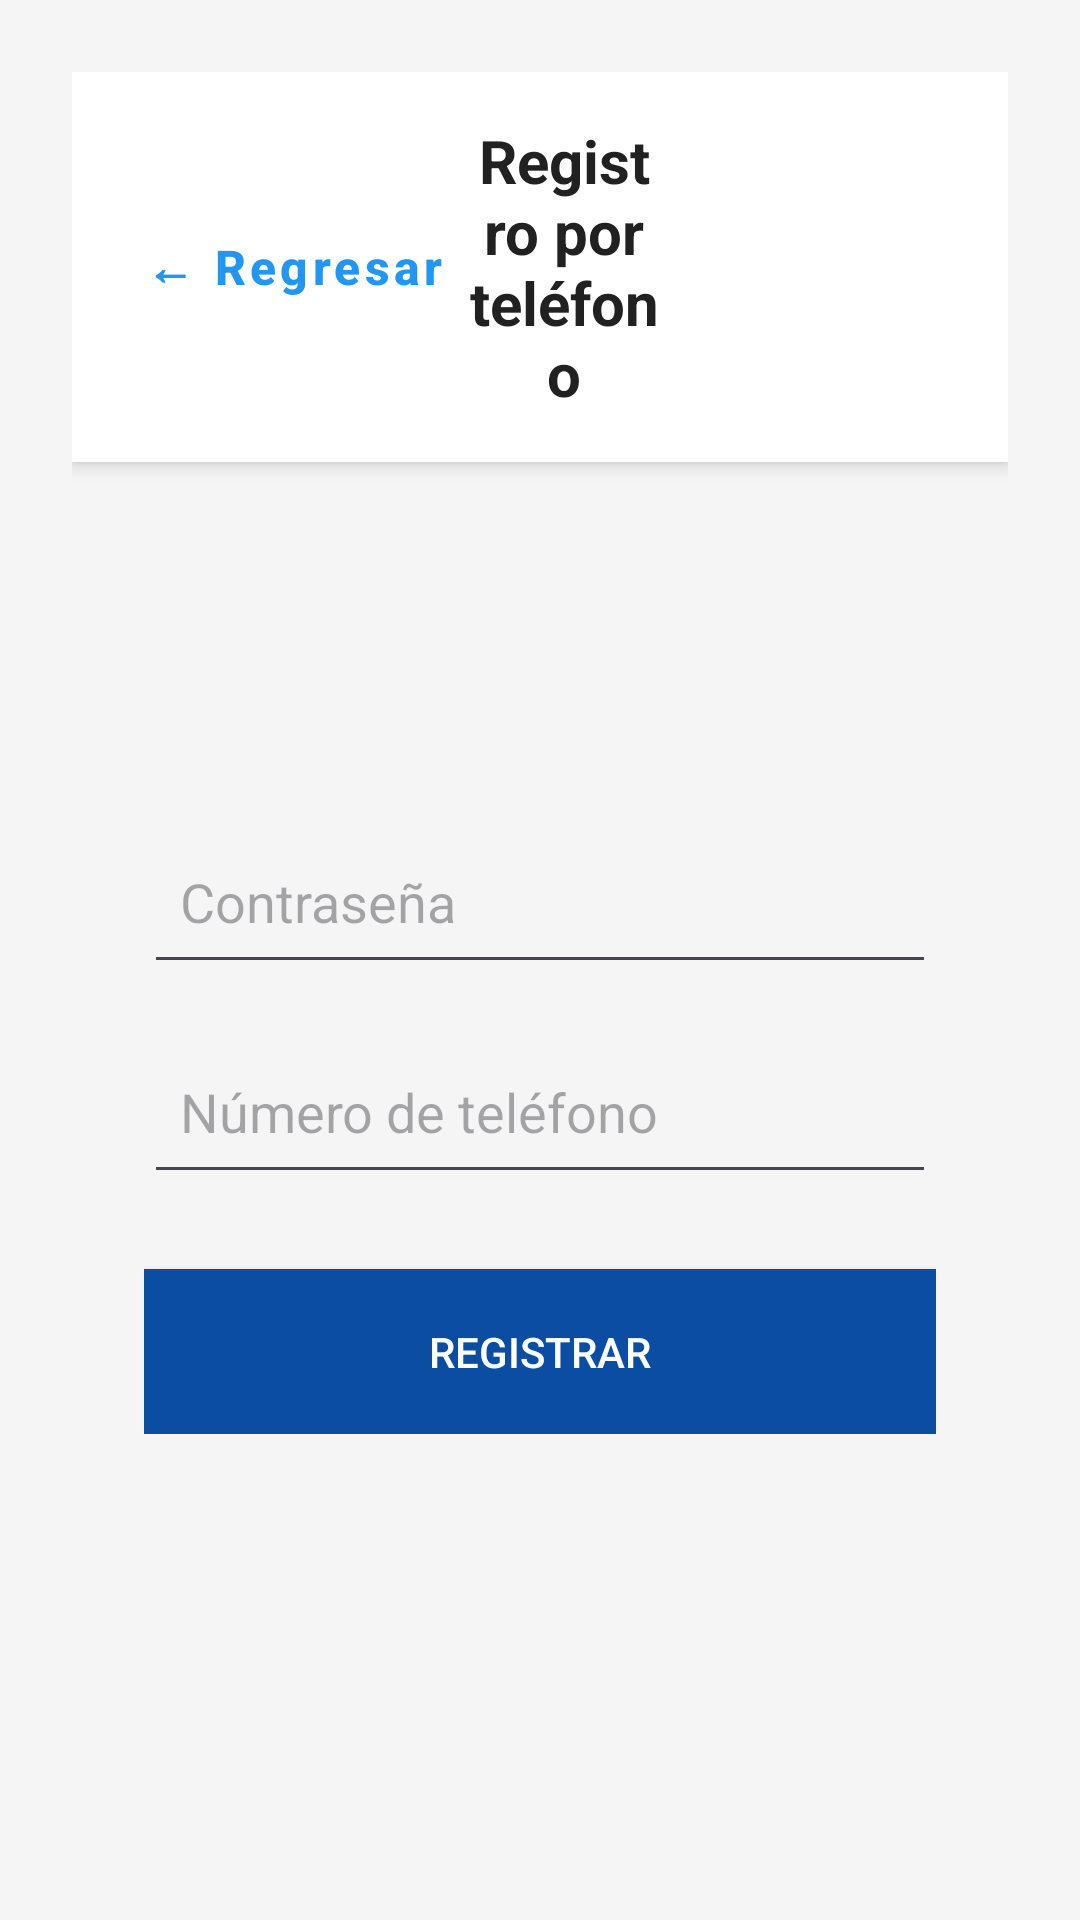

Here is an Android app screen rendered from its layout file. Give the layout XML and the strings, colors and styles it references.
<!-- AndroidManifest.xml: application theme Theme.EndWare -->
<!-- res/layout/registro_telefono.xml -->
<?xml version="1.0" encoding="utf-8"?>
<LinearLayout
    xmlns:android="http://schemas.android.com/apk/res/android"
    xmlns:app="http://schemas.android.com/apk/res-auto"
    xmlns:tools="http://schemas.android.com/tools"
    android:layout_width="match_parent"
    android:layout_height="match_parent"
    android:background="#F5F5F5"
    android:orientation="vertical"
    android:padding="24dp"
    android:fillViewport="true">


    
    <LinearLayout
        android:layout_width="match_parent"
        android:layout_height="wrap_content"
        android:background="#FFFFFF"
        android:elevation="4dp"
        android:orientation="horizontal"
        android:padding="16dp"
        android:gravity="center_vertical">

        <com.google.android.material.button.MaterialButton
            android:id="@+id/btnRegresar"
            style="@style/Widget.MaterialComponents.Button.TextButton"
            android:layout_width="wrap_content"
            android:layout_height="wrap_content"
            android:text="← Regresar"
            android:textAllCaps="false"
            android:textColor="#2196F3"
            android:textSize="16sp"
            android:textStyle="bold" />

        <TextView
            android:layout_width="0dp"
            android:layout_height="wrap_content"
            android:layout_weight="1"
            android:gravity="center"
            android:text="Registro por teléfono"
            android:textColor="#212121"
            android:textSize="20sp"
            android:textStyle="bold" />

        <View
            android:layout_width="100dp"
            android:layout_height="1dp" />
    </LinearLayout>

    <Space
        android:id="@+id/spacer"
        android:layout_width="match_parent"
        android:layout_height="80dp" />

    <LinearLayout
        android:layout_width="match_parent"
        android:layout_height="wrap_content"
        android:orientation="vertical"
        android:padding="24dp">


        <EditText
            android:id="@+id/etPassword"
            android:layout_width="match_parent"
            android:layout_height="55dp"
            android:hint="Contraseña"
            android:inputType="textPassword"
            android:padding="12dp"
            android:layout_marginTop="15dp" />


        <EditText
            android:id="@+id/etTelefono"
            android:layout_width="match_parent"
            android:layout_height="55dp"
            android:hint="Número de teléfono"
            android:inputType="phone"
            android:padding="12dp"
            android:layout_marginTop="15dp" />



        <Button
            android:id="@+id/btnRegistrar"
            android:layout_width="match_parent"
            android:layout_height="55dp"
            android:background="#0A4DA2"
            android:text="Registrar"
            android:textColor="#FFFFFF"
            android:layout_marginTop="25dp" />


    </LinearLayout>

</LinearLayout>
<!-- resources referenced by this layout -->
<resources>
  <style name="Theme.EndWare" parent="Base.Theme.EndWare" />
  <style name="Base.Theme.EndWare" parent="Theme.Material3.DayNight.NoActionBar">
          
          
      </style>
</resources>
